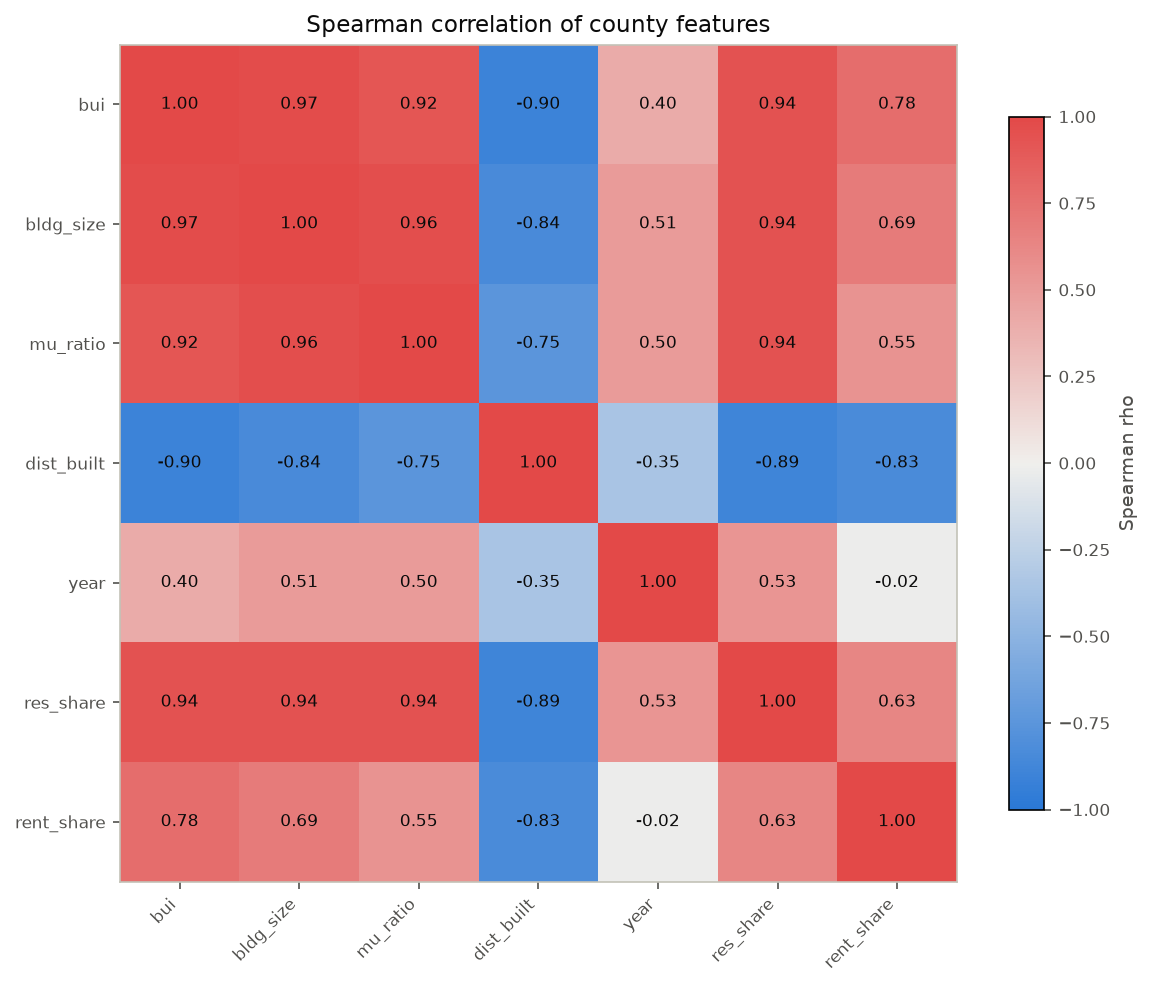

Values plotted in this chart, from the file beside it:
feature, bui, bldg_size, mu_ratio, dist_built, year, res_share, rent_share
bui, 1.0, 0.9713, 0.9155, -0.902, 0.4015, 0.9442, 0.7751
bldg_size, 0.9713, 1.0, 0.9611, -0.8412, 0.5051, 0.9406, 0.6927
mu_ratio, 0.9155, 0.9611, 1.0, -0.7479, 0.5033, 0.9385, 0.5533
dist_built, -0.902, -0.8412, -0.7479, 1.0, -0.3549, -0.8893, -0.8299
year, 0.4015, 0.5051, 0.5033, -0.3549, 1.0, 0.5318, -0.01783
res_share, 0.9442, 0.9406, 0.9385, -0.8893, 0.5318, 1.0, 0.6276
rent_share, 0.7751, 0.6927, 0.5533, -0.8299, -0.01783, 0.6276, 1.0
